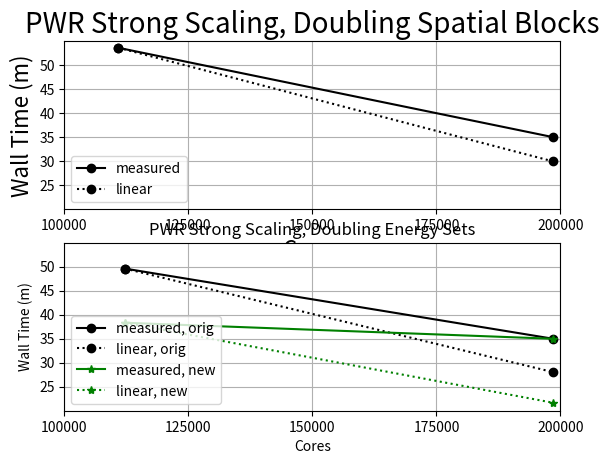

Source code (Python):
from matplotlib import pyplot as plt
import numpy as np
from matplotlib.pyplot import show

coresB = [110880, 198528]
timeB = [53.61, 34.991]
timeBlinear = [53.61, 29.94]

fig = plt.figure()
ax = fig.add_subplot(2,1,1)
ax.plot(coresB, timeB, 'ko-')
ax.plot(coresB, timeBlinear, 'ko:') 
ax.set_title("PWR Strong Scaling, Doubling Spatial Blocks", fontsize=20)
ax.set_ylabel("Wall Time (m)", fontsize=16)
ax.set_xlabel("Cores", fontsize=16)
leg = ax.legend(("measured", "linear"), loc="lower left")
ax.grid(True)
ax.set_xlim([100000,200000])
ax.set_xticks([100000, 125000, 150000, 175000, 200000])
ax.set_ylim([20, 55])
ax.set_yticks([25, 30, 35, 40, 45, 50])

coresE = [112200, 198528]
timeEorig = [49.61, 34.991]
timeEnew = [38.33, 34.99]
timeElinearOrig = [49.61, 28.04]
timeElinearNew = [38.33, 21.66]

ax = fig.add_subplot(2,1,2, sharex=ax)
ax.plot(coresE, timeEorig, 'ko-')
ax.plot(coresE, timeElinearOrig, 'ko:') 
ax.plot(coresE, timeEnew, 'g*-')
ax.plot(coresE, timeElinearNew, 'g*:') 
ax.set_title("PWR Strong Scaling, Doubling Energy Sets")
ax.set_ylabel("Wall Time (m)")
ax.set_xlabel("Cores")
leg = ax.legend(("measured, orig", "linear, orig", "measured, new", "linear, new"), loc="lower left")
ax.grid(True)
ax.set_xlim([100000,200000])
ax.set_xticks([100000, 125000, 150000, 175000, 200000])
ax.set_ylim([20, 55])
ax.set_yticks([25, 30, 35, 40, 45, 50])
show()

